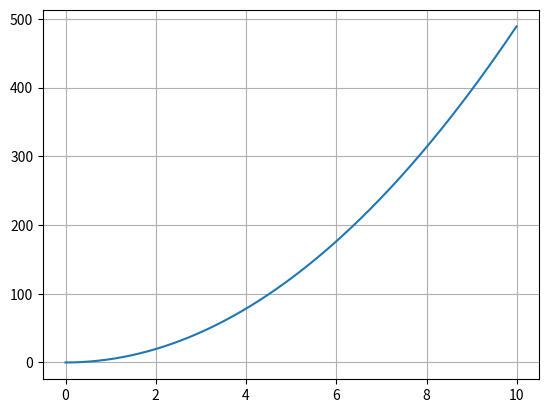

The matplotlib source for this figure:
import numpy as np
from matplotlib import pyplot as plt


def height(x):
    return (1 / 2) * (9.8 * (x ** 2))

print('第', 6, '秒球位置', height(6))
x = np.arange(0, 10, 0.01)
plt.plot(x, height(x))
plt.grid(True)
plt.show()
